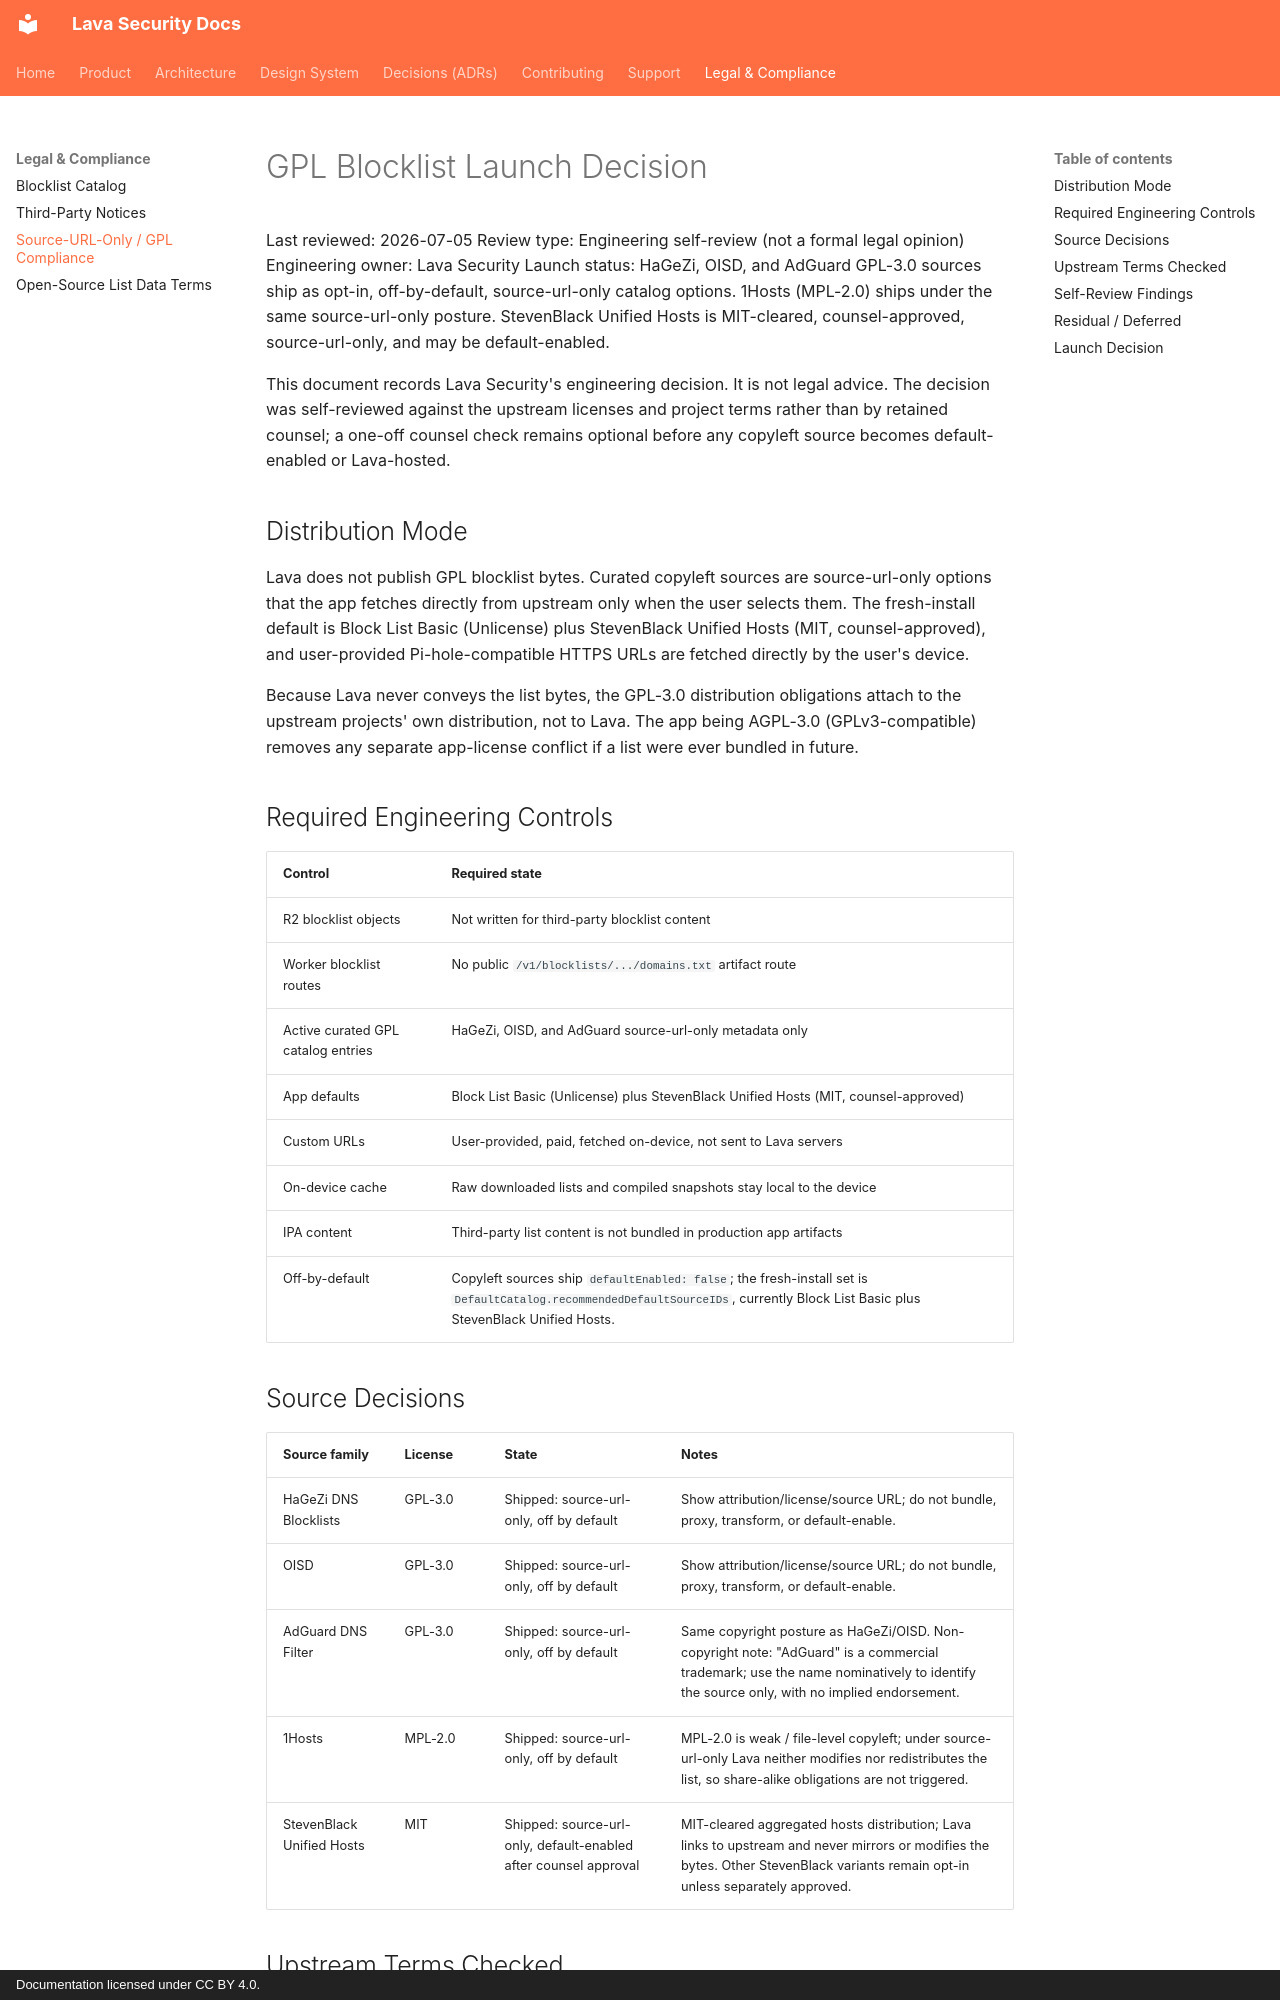

repository: lavasecurity/lavasec-doc · page: legal/gpl-source-url-only-compliance-decision/index.html · generator: mkdocs · copyright: Documentation licensed under CC BY 4.0.

# GPL Blocklist Launch Decision

Last reviewed: 2026-07-05
Review type: Engineering self-review (not a formal legal opinion)
Engineering owner: Lava Security
Launch status: HaGeZi, OISD, and AdGuard GPL-3.0 sources ship as opt-in, off-by-default, source-url-only catalog options. 1Hosts (MPL-2.0) ships under the same source-url-only posture. StevenBlack Unified Hosts is MIT-cleared, counsel-approved, source-url-only, and may be default-enabled.

This document records Lava Security's engineering decision. It is not legal
advice. The decision was self-reviewed against the upstream licenses and project
terms rather than by retained counsel; a one-off counsel check remains optional
before any copyleft source becomes default-enabled or Lava-hosted.

## Distribution Mode

Lava does not publish GPL blocklist bytes. Curated copyleft sources are
source-url-only options that the app fetches directly from upstream only when
the user selects them. The fresh-install default is Block List Basic
(Unlicense) plus StevenBlack Unified Hosts (MIT, counsel-approved), and
user-provided Pi-hole-compatible HTTPS URLs are fetched directly by the user's
device.

Because Lava never conveys the list bytes, the GPL-3.0 distribution obligations
attach to the upstream projects' own distribution, not to Lava. The app being
AGPL-3.0 (GPLv3-compatible) removes any separate app-license conflict if a list
were ever bundled in future.

## Required Engineering Controls

| Control | Required state |
| --- | --- |
| R2 blocklist objects | Not written for third-party blocklist content |
| Worker blocklist routes | No public `/v1/blocklists/.../domains.txt` artifact route |
| Active curated GPL catalog entries | HaGeZi, OISD, and AdGuard source-url-only metadata only |
| App defaults | Block List Basic (Unlicense) plus StevenBlack Unified Hosts (MIT, counsel-approved) |
| Custom URLs | User-provided, paid, fetched on-device, not sent to Lava servers |
| On-device cache | Raw downloaded lists and compiled snapshots stay local to the device |
| IPA content | Third-party list content is not bundled in production app artifacts |
| Off-by-default | Copyleft sources ship `defaultEnabled: false`; the fresh-install set is `DefaultCatalog.recommendedDefaultSourceIDs`, currently Block List Basic plus StevenBlack Unified Hosts. |

## Source Decisions

| Source family | License | State | Notes |
| --- | --- | --- | --- |
| HaGeZi DNS Blocklists | GPL-3.0 | Shipped: source-url-only, off by default | Show attribution/license/source URL; do not bundle, proxy, transform, or default-enable. |
| OISD | GPL-3.0 | Shipped: source-url-only, off by default | Show attribution/license/source URL; do not bundle, proxy, transform, or default-enable. |
| AdGuard DNS Filter | GPL-3.0 | Shipped: source-url-only, off by default | Same copyright posture as HaGeZi/OISD. Non-copyright note: "AdGuard" is a commercial trademark; use the name nominatively to identify the source only, with no implied endorsement. |
| 1Hosts | MPL-2.0 | Shipped: source-url-only, off by default | MPL-2.0 is weak / file-level copyleft; under source-url-only Lava neither modifies nor redistributes the list, so share-alike obligations are not triggered. |
| StevenBlack Unified Hosts | MIT | Shipped: source-url-only, default-enabled after counsel approval | MIT-cleared aggregated hosts distribution; Lava links to upstream and never mirrors or modifies the bytes. Other StevenBlack variants remain opt-in unless separately approved. |
